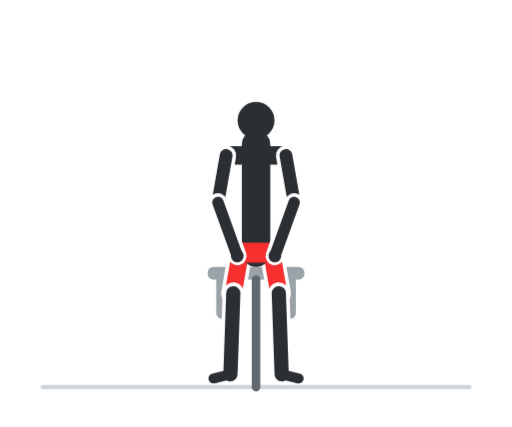
t = 0.00 s
t = 0.60 s: frame unchanged from t = 0.00 s, image omitted
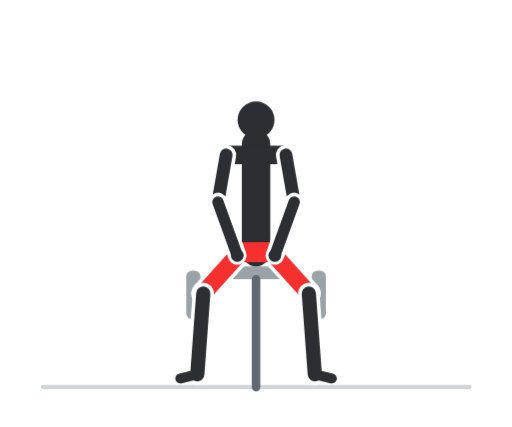
t = 1.20 s
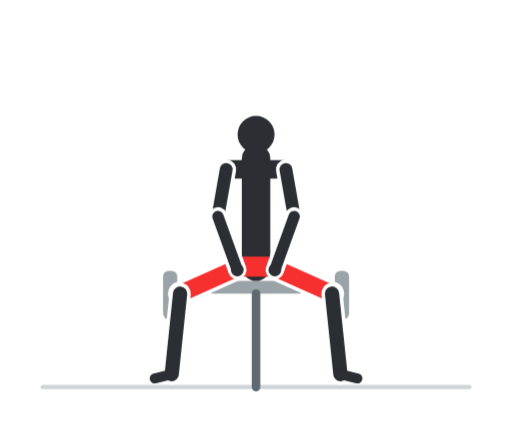
t = 1.80 s
t = 2.40 s: frame unchanged from t = 1.80 s, image omitted
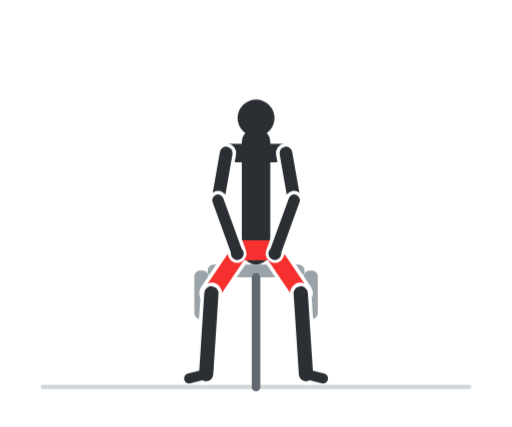
t = 3.00 s

The animated SVG that drew these frames (rendered in a browser with its animation timeline set to each time). Animation: 8 CSS @keyframes rules; one cycle of 3.60 s, repeats indefinitely.

<svg xmlns="http://www.w3.org/2000/svg" viewBox="0 0 360 300" width="360" height="300" role="img" aria-label="Abductor machine"><style>.f{opacity:0;animation-duration:3.6s;animation-iteration-count:infinite;animation-timing-function:step-end}@keyframes k0{0.000%{opacity:1}5.556%{opacity:1}11.111%{opacity:1}16.667%{opacity:0}22.222%{opacity:0}27.778%{opacity:0}33.333%{opacity:0}38.889%{opacity:0}44.444%{opacity:0}50.000%{opacity:0}55.556%{opacity:0}61.111%{opacity:0}66.667%{opacity:0}72.222%{opacity:0}77.778%{opacity:0}83.333%{opacity:0}88.889%{opacity:0}94.444%{opacity:0}100%{opacity:1}}.f0{animation-name:k0}@keyframes k1{0.000%{opacity:0}5.556%{opacity:0}11.111%{opacity:0}16.667%{opacity:1}22.222%{opacity:0}27.778%{opacity:0}33.333%{opacity:0}38.889%{opacity:0}44.444%{opacity:0}50.000%{opacity:0}55.556%{opacity:0}61.111%{opacity:0}66.667%{opacity:0}72.222%{opacity:0}77.778%{opacity:0}83.333%{opacity:0}88.889%{opacity:0}94.444%{opacity:1}100%{opacity:0}}.f1{animation-name:k1}@keyframes k2{0.000%{opacity:0}5.556%{opacity:0}11.111%{opacity:0}16.667%{opacity:0}22.222%{opacity:1}27.778%{opacity:0}33.333%{opacity:0}38.889%{opacity:0}44.444%{opacity:0}50.000%{opacity:0}55.556%{opacity:0}61.111%{opacity:0}66.667%{opacity:0}72.222%{opacity:0}77.778%{opacity:0}83.333%{opacity:0}88.889%{opacity:1}94.444%{opacity:0}100%{opacity:0}}.f2{animation-name:k2}@keyframes k3{0.000%{opacity:0}5.556%{opacity:0}11.111%{opacity:0}16.667%{opacity:0}22.222%{opacity:0}27.778%{opacity:1}33.333%{opacity:0}38.889%{opacity:0}44.444%{opacity:0}50.000%{opacity:0}55.556%{opacity:0}61.111%{opacity:0}66.667%{opacity:0}72.222%{opacity:0}77.778%{opacity:0}83.333%{opacity:1}88.889%{opacity:0}94.444%{opacity:0}100%{opacity:0}}.f3{animation-name:k3}@keyframes k4{0.000%{opacity:0}5.556%{opacity:0}11.111%{opacity:0}16.667%{opacity:0}22.222%{opacity:0}27.778%{opacity:0}33.333%{opacity:1}38.889%{opacity:0}44.444%{opacity:0}50.000%{opacity:0}55.556%{opacity:0}61.111%{opacity:0}66.667%{opacity:0}72.222%{opacity:0}77.778%{opacity:1}83.333%{opacity:0}88.889%{opacity:0}94.444%{opacity:0}100%{opacity:0}}.f4{animation-name:k4}@keyframes k5{0.000%{opacity:0}5.556%{opacity:0}11.111%{opacity:0}16.667%{opacity:0}22.222%{opacity:0}27.778%{opacity:0}33.333%{opacity:0}38.889%{opacity:1}44.444%{opacity:0}50.000%{opacity:0}55.556%{opacity:0}61.111%{opacity:0}66.667%{opacity:0}72.222%{opacity:1}77.778%{opacity:0}83.333%{opacity:0}88.889%{opacity:0}94.444%{opacity:0}100%{opacity:0}}.f5{animation-name:k5}@keyframes k6{0.000%{opacity:0}5.556%{opacity:0}11.111%{opacity:0}16.667%{opacity:0}22.222%{opacity:0}27.778%{opacity:0}33.333%{opacity:0}38.889%{opacity:0}44.444%{opacity:1}50.000%{opacity:0}55.556%{opacity:0}61.111%{opacity:0}66.667%{opacity:1}72.222%{opacity:0}77.778%{opacity:0}83.333%{opacity:0}88.889%{opacity:0}94.444%{opacity:0}100%{opacity:0}}.f6{animation-name:k6}@keyframes k7{0.000%{opacity:0}5.556%{opacity:0}11.111%{opacity:0}16.667%{opacity:0}22.222%{opacity:0}27.778%{opacity:0}33.333%{opacity:0}38.889%{opacity:0}44.444%{opacity:0}50.000%{opacity:1}55.556%{opacity:1}61.111%{opacity:1}66.667%{opacity:0}72.222%{opacity:0}77.778%{opacity:0}83.333%{opacity:0}88.889%{opacity:0}94.444%{opacity:0}100%{opacity:0}}.f7{animation-name:k7}@media (prefers-reduced-motion:reduce){.f{animation:none}.f7{opacity:1}}</style><rect width="360" height="300" rx="16" fill="#ffffff"/><g class="f f0"><line x1="30" y1="272" x2="330" y2="272" stroke="#cfd5d8" stroke-width="3" stroke-linecap="round"/><rect x="146" y="187.5" width="68" height="9" rx="4" fill="#9aa3a8"/><line x1="180" y1="196.5" x2="180" y2="272" stroke="#5f696f" stroke-width="6" stroke-linecap="round"/><rect x="152" y="190" width="10" height="34" rx="4" fill="#9aa3a8"/><rect x="198" y="190" width="10" height="34" rx="4" fill="#9aa3a8"/><line x1="169" y1="177.5" x2="164" y2="206" stroke="#ffffff" stroke-width="17" stroke-linecap="round"/><line x1="169" y1="177.5" x2="164" y2="206" stroke="#f62f2f" stroke-width="12" stroke-linecap="round"/><line x1="164" y1="206" x2="162" y2="263" stroke="#ffffff" stroke-width="15" stroke-linecap="round"/><line x1="164" y1="206" x2="162" y2="263" stroke="#2b2f33" stroke-width="10" stroke-linecap="round"/><line x1="162" y1="263" x2="150" y2="266" stroke="#2b2f33" stroke-width="7" stroke-linecap="round"/><line x1="191" y1="177.5" x2="196" y2="206" stroke="#ffffff" stroke-width="17" stroke-linecap="round"/><line x1="191" y1="177.5" x2="196" y2="206" stroke="#f62f2f" stroke-width="12" stroke-linecap="round"/><line x1="196" y1="206" x2="198" y2="263" stroke="#ffffff" stroke-width="15" stroke-linecap="round"/><line x1="196" y1="206" x2="198" y2="263" stroke="#2b2f33" stroke-width="10" stroke-linecap="round"/><line x1="198" y1="263" x2="210" y2="266" stroke="#2b2f33" stroke-width="7" stroke-linecap="round"/><line x1="180" y1="177.5" x2="180" y2="101.5" stroke="#2b2f33" stroke-width="20" stroke-linecap="round"/><line x1="169" y1="177.5" x2="191" y2="177.5" stroke="#f62f2f" stroke-width="14" stroke-linecap="round"/><line x1="159" y1="109.1" x2="201" y2="109.1" stroke="#2b2f33" stroke-width="13" stroke-linecap="round"/><circle cx="180" cy="84.5" r="13" fill="#2b2f33"/><line x1="159" y1="109.1" x2="153.2" y2="142.2" stroke="#ffffff" stroke-width="14" stroke-linecap="round"/><line x1="159" y1="109.1" x2="153.2" y2="142.2" stroke="#2b2f33" stroke-width="9" stroke-linecap="round"/><line x1="153.2" y1="142.2" x2="166.8" y2="179.8" stroke="#ffffff" stroke-width="13" stroke-linecap="round"/><line x1="153.2" y1="142.2" x2="166.8" y2="179.8" stroke="#2b2f33" stroke-width="8" stroke-linecap="round"/><circle cx="166.8" cy="179.8" r="4.5" fill="#2b2f33"/><line x1="201" y1="109.1" x2="206.8" y2="142.2" stroke="#ffffff" stroke-width="14" stroke-linecap="round"/><line x1="201" y1="109.1" x2="206.8" y2="142.2" stroke="#2b2f33" stroke-width="9" stroke-linecap="round"/><line x1="206.8" y1="142.2" x2="193.2" y2="179.8" stroke="#ffffff" stroke-width="13" stroke-linecap="round"/><line x1="206.8" y1="142.2" x2="193.2" y2="179.8" stroke="#2b2f33" stroke-width="8" stroke-linecap="round"/><circle cx="193.2" cy="179.8" r="4.5" fill="#2b2f33"/></g><g class="f f1"><line x1="30" y1="272" x2="330" y2="272" stroke="#cfd5d8" stroke-width="3" stroke-linecap="round"/><rect x="146" y="186.1" width="68" height="9" rx="4" fill="#9aa3a8"/><line x1="180" y1="195.1" x2="180" y2="272" stroke="#5f696f" stroke-width="6" stroke-linecap="round"/><rect x="147.3" y="190.1" width="10" height="34" rx="4" fill="#9aa3a8"/><rect x="202.7" y="190.1" width="10" height="34" rx="4" fill="#9aa3a8"/><line x1="169" y1="176.1" x2="159.3" y2="206.1" stroke="#ffffff" stroke-width="17" stroke-linecap="round"/><line x1="169" y1="176.1" x2="159.3" y2="206.1" stroke="#f62f2f" stroke-width="12" stroke-linecap="round"/><line x1="159.3" y1="206.1" x2="156.7" y2="263" stroke="#ffffff" stroke-width="15" stroke-linecap="round"/><line x1="159.3" y1="206.1" x2="156.7" y2="263" stroke="#2b2f33" stroke-width="10" stroke-linecap="round"/><line x1="156.7" y1="263" x2="144.7" y2="266" stroke="#2b2f33" stroke-width="7" stroke-linecap="round"/><line x1="191" y1="176.1" x2="200.7" y2="206.1" stroke="#ffffff" stroke-width="17" stroke-linecap="round"/><line x1="191" y1="176.1" x2="200.7" y2="206.1" stroke="#f62f2f" stroke-width="12" stroke-linecap="round"/><line x1="200.7" y1="206.1" x2="203.3" y2="263" stroke="#ffffff" stroke-width="15" stroke-linecap="round"/><line x1="200.7" y1="206.1" x2="203.3" y2="263" stroke="#2b2f33" stroke-width="10" stroke-linecap="round"/><line x1="203.3" y1="263" x2="215.3" y2="266" stroke="#2b2f33" stroke-width="7" stroke-linecap="round"/><line x1="180" y1="176.1" x2="180" y2="100.1" stroke="#2b2f33" stroke-width="20" stroke-linecap="round"/><line x1="169" y1="176.1" x2="191" y2="176.1" stroke="#f62f2f" stroke-width="14" stroke-linecap="round"/><line x1="159" y1="107.7" x2="201" y2="107.7" stroke="#2b2f33" stroke-width="13" stroke-linecap="round"/><circle cx="180" cy="83.1" r="13" fill="#2b2f33"/><line x1="159" y1="107.7" x2="153.2" y2="140.8" stroke="#ffffff" stroke-width="14" stroke-linecap="round"/><line x1="159" y1="107.7" x2="153.2" y2="140.8" stroke="#2b2f33" stroke-width="9" stroke-linecap="round"/><line x1="153.2" y1="140.8" x2="166.8" y2="178.4" stroke="#ffffff" stroke-width="13" stroke-linecap="round"/><line x1="153.2" y1="140.8" x2="166.8" y2="178.4" stroke="#2b2f33" stroke-width="8" stroke-linecap="round"/><circle cx="166.8" cy="178.4" r="4.5" fill="#2b2f33"/><line x1="201" y1="107.7" x2="206.8" y2="140.8" stroke="#ffffff" stroke-width="14" stroke-linecap="round"/><line x1="201" y1="107.7" x2="206.8" y2="140.8" stroke="#2b2f33" stroke-width="9" stroke-linecap="round"/><line x1="206.8" y1="140.8" x2="193.2" y2="178.4" stroke="#ffffff" stroke-width="13" stroke-linecap="round"/><line x1="206.8" y1="140.8" x2="193.2" y2="178.4" stroke="#2b2f33" stroke-width="8" stroke-linecap="round"/><circle cx="193.2" cy="178.4" r="4.5" fill="#2b2f33"/></g><g class="f f2"><line x1="30" y1="272" x2="330" y2="272" stroke="#cfd5d8" stroke-width="3" stroke-linecap="round"/><rect x="146" y="185.6" width="68" height="9" rx="4" fill="#9aa3a8"/><line x1="180" y1="194.6" x2="180" y2="272" stroke="#5f696f" stroke-width="6" stroke-linecap="round"/><rect x="142.1" y="190.1" width="10" height="34" rx="4" fill="#9aa3a8"/><rect x="207.9" y="190.1" width="10" height="34" rx="4" fill="#9aa3a8"/><line x1="169" y1="175.6" x2="154.1" y2="206.1" stroke="#ffffff" stroke-width="17" stroke-linecap="round"/><line x1="169" y1="175.6" x2="154.1" y2="206.1" stroke="#f62f2f" stroke-width="12" stroke-linecap="round"/><line x1="154.1" y1="206.1" x2="151" y2="263" stroke="#ffffff" stroke-width="15" stroke-linecap="round"/><line x1="154.1" y1="206.1" x2="151" y2="263" stroke="#2b2f33" stroke-width="10" stroke-linecap="round"/><line x1="151" y1="263" x2="139" y2="266" stroke="#2b2f33" stroke-width="7" stroke-linecap="round"/><line x1="191" y1="175.6" x2="205.9" y2="206.1" stroke="#ffffff" stroke-width="17" stroke-linecap="round"/><line x1="191" y1="175.6" x2="205.9" y2="206.1" stroke="#f62f2f" stroke-width="12" stroke-linecap="round"/><line x1="205.9" y1="206.1" x2="209" y2="263" stroke="#ffffff" stroke-width="15" stroke-linecap="round"/><line x1="205.9" y1="206.1" x2="209" y2="263" stroke="#2b2f33" stroke-width="10" stroke-linecap="round"/><line x1="209" y1="263" x2="221" y2="266" stroke="#2b2f33" stroke-width="7" stroke-linecap="round"/><line x1="180" y1="175.6" x2="180" y2="99.6" stroke="#2b2f33" stroke-width="20" stroke-linecap="round"/><line x1="169" y1="175.6" x2="191" y2="175.6" stroke="#f62f2f" stroke-width="14" stroke-linecap="round"/><line x1="159" y1="107.2" x2="201" y2="107.2" stroke="#2b2f33" stroke-width="13" stroke-linecap="round"/><circle cx="180" cy="82.6" r="13" fill="#2b2f33"/><line x1="159" y1="107.2" x2="153.2" y2="140.2" stroke="#ffffff" stroke-width="14" stroke-linecap="round"/><line x1="159" y1="107.2" x2="153.2" y2="140.2" stroke="#2b2f33" stroke-width="9" stroke-linecap="round"/><line x1="153.2" y1="140.2" x2="166.8" y2="177.8" stroke="#ffffff" stroke-width="13" stroke-linecap="round"/><line x1="153.2" y1="140.2" x2="166.8" y2="177.8" stroke="#2b2f33" stroke-width="8" stroke-linecap="round"/><circle cx="166.8" cy="177.8" r="4.5" fill="#2b2f33"/><line x1="201" y1="107.2" x2="206.8" y2="140.2" stroke="#ffffff" stroke-width="14" stroke-linecap="round"/><line x1="201" y1="107.2" x2="206.8" y2="140.2" stroke="#2b2f33" stroke-width="9" stroke-linecap="round"/><line x1="206.8" y1="140.2" x2="193.2" y2="177.8" stroke="#ffffff" stroke-width="13" stroke-linecap="round"/><line x1="206.8" y1="140.2" x2="193.2" y2="177.8" stroke="#2b2f33" stroke-width="8" stroke-linecap="round"/><circle cx="193.2" cy="177.8" r="4.5" fill="#2b2f33"/></g><g class="f f3"><line x1="30" y1="272" x2="330" y2="272" stroke="#cfd5d8" stroke-width="3" stroke-linecap="round"/><rect x="146" y="185.9" width="68" height="9" rx="4" fill="#9aa3a8"/><line x1="180" y1="194.9" x2="180" y2="272" stroke="#5f696f" stroke-width="6" stroke-linecap="round"/><rect x="136.6" y="190.1" width="10" height="34" rx="4" fill="#9aa3a8"/><rect x="213.4" y="190.1" width="10" height="34" rx="4" fill="#9aa3a8"/><line x1="169" y1="175.9" x2="148.6" y2="206.1" stroke="#ffffff" stroke-width="17" stroke-linecap="round"/><line x1="169" y1="175.9" x2="148.6" y2="206.1" stroke="#f62f2f" stroke-width="12" stroke-linecap="round"/><line x1="148.6" y1="206.1" x2="144.9" y2="263" stroke="#ffffff" stroke-width="15" stroke-linecap="round"/><line x1="148.6" y1="206.1" x2="144.9" y2="263" stroke="#2b2f33" stroke-width="10" stroke-linecap="round"/><line x1="144.9" y1="263" x2="132.9" y2="266" stroke="#2b2f33" stroke-width="7" stroke-linecap="round"/><line x1="191" y1="175.9" x2="211.4" y2="206.1" stroke="#ffffff" stroke-width="17" stroke-linecap="round"/><line x1="191" y1="175.9" x2="211.4" y2="206.1" stroke="#f62f2f" stroke-width="12" stroke-linecap="round"/><line x1="211.4" y1="206.1" x2="215.1" y2="263" stroke="#ffffff" stroke-width="15" stroke-linecap="round"/><line x1="211.4" y1="206.1" x2="215.1" y2="263" stroke="#2b2f33" stroke-width="10" stroke-linecap="round"/><line x1="215.1" y1="263" x2="227.1" y2="266" stroke="#2b2f33" stroke-width="7" stroke-linecap="round"/><line x1="180" y1="175.9" x2="180" y2="99.9" stroke="#2b2f33" stroke-width="20" stroke-linecap="round"/><line x1="169" y1="175.9" x2="191" y2="175.9" stroke="#f62f2f" stroke-width="14" stroke-linecap="round"/><line x1="159" y1="107.5" x2="201" y2="107.5" stroke="#2b2f33" stroke-width="13" stroke-linecap="round"/><circle cx="180" cy="82.9" r="13" fill="#2b2f33"/><line x1="159" y1="107.5" x2="153.2" y2="140.6" stroke="#ffffff" stroke-width="14" stroke-linecap="round"/><line x1="159" y1="107.5" x2="153.2" y2="140.6" stroke="#2b2f33" stroke-width="9" stroke-linecap="round"/><line x1="153.2" y1="140.6" x2="166.8" y2="178.2" stroke="#ffffff" stroke-width="13" stroke-linecap="round"/><line x1="153.2" y1="140.6" x2="166.8" y2="178.2" stroke="#2b2f33" stroke-width="8" stroke-linecap="round"/><circle cx="166.8" cy="178.2" r="4.5" fill="#2b2f33"/><line x1="201" y1="107.5" x2="206.8" y2="140.6" stroke="#ffffff" stroke-width="14" stroke-linecap="round"/><line x1="201" y1="107.5" x2="206.8" y2="140.6" stroke="#2b2f33" stroke-width="9" stroke-linecap="round"/><line x1="206.8" y1="140.6" x2="193.2" y2="178.2" stroke="#ffffff" stroke-width="13" stroke-linecap="round"/><line x1="206.8" y1="140.6" x2="193.2" y2="178.2" stroke="#2b2f33" stroke-width="8" stroke-linecap="round"/><circle cx="193.2" cy="178.2" r="4.5" fill="#2b2f33"/></g><g class="f f4"><line x1="30" y1="272" x2="330" y2="272" stroke="#cfd5d8" stroke-width="3" stroke-linecap="round"/><rect x="146" y="187.2" width="68" height="9" rx="4" fill="#9aa3a8"/><line x1="180" y1="196.2" x2="180" y2="272" stroke="#5f696f" stroke-width="6" stroke-linecap="round"/><rect x="130.9" y="190.2" width="10" height="34" rx="4" fill="#9aa3a8"/><rect x="219.1" y="190.2" width="10" height="34" rx="4" fill="#9aa3a8"/><line x1="169" y1="177.2" x2="142.9" y2="206.2" stroke="#ffffff" stroke-width="17" stroke-linecap="round"/><line x1="169" y1="177.2" x2="142.9" y2="206.2" stroke="#f62f2f" stroke-width="12" stroke-linecap="round"/><line x1="142.9" y1="206.2" x2="138.7" y2="263" stroke="#ffffff" stroke-width="15" stroke-linecap="round"/><line x1="142.9" y1="206.2" x2="138.7" y2="263" stroke="#2b2f33" stroke-width="10" stroke-linecap="round"/><line x1="138.7" y1="263" x2="126.7" y2="266" stroke="#2b2f33" stroke-width="7" stroke-linecap="round"/><line x1="191" y1="177.2" x2="217.1" y2="206.2" stroke="#ffffff" stroke-width="17" stroke-linecap="round"/><line x1="191" y1="177.2" x2="217.1" y2="206.2" stroke="#f62f2f" stroke-width="12" stroke-linecap="round"/><line x1="217.1" y1="206.2" x2="221.3" y2="263" stroke="#ffffff" stroke-width="15" stroke-linecap="round"/><line x1="217.1" y1="206.2" x2="221.3" y2="263" stroke="#2b2f33" stroke-width="10" stroke-linecap="round"/><line x1="221.3" y1="263" x2="233.3" y2="266" stroke="#2b2f33" stroke-width="7" stroke-linecap="round"/><line x1="180" y1="177.2" x2="180" y2="101.2" stroke="#2b2f33" stroke-width="20" stroke-linecap="round"/><line x1="169" y1="177.2" x2="191" y2="177.2" stroke="#f62f2f" stroke-width="14" stroke-linecap="round"/><line x1="159" y1="108.8" x2="201" y2="108.8" stroke="#2b2f33" stroke-width="13" stroke-linecap="round"/><circle cx="180" cy="84.2" r="13" fill="#2b2f33"/><line x1="159" y1="108.8" x2="153.2" y2="141.9" stroke="#ffffff" stroke-width="14" stroke-linecap="round"/><line x1="159" y1="108.8" x2="153.2" y2="141.9" stroke="#2b2f33" stroke-width="9" stroke-linecap="round"/><line x1="153.2" y1="141.9" x2="166.8" y2="179.5" stroke="#ffffff" stroke-width="13" stroke-linecap="round"/><line x1="153.2" y1="141.9" x2="166.8" y2="179.5" stroke="#2b2f33" stroke-width="8" stroke-linecap="round"/><circle cx="166.8" cy="179.5" r="4.5" fill="#2b2f33"/><line x1="201" y1="108.8" x2="206.8" y2="141.9" stroke="#ffffff" stroke-width="14" stroke-linecap="round"/><line x1="201" y1="108.8" x2="206.8" y2="141.9" stroke="#2b2f33" stroke-width="9" stroke-linecap="round"/><line x1="206.8" y1="141.9" x2="193.2" y2="179.5" stroke="#ffffff" stroke-width="13" stroke-linecap="round"/><line x1="206.8" y1="141.9" x2="193.2" y2="179.5" stroke="#2b2f33" stroke-width="8" stroke-linecap="round"/><circle cx="193.2" cy="179.5" r="4.5" fill="#2b2f33"/></g><g class="f f5"><line x1="30" y1="272" x2="330" y2="272" stroke="#cfd5d8" stroke-width="3" stroke-linecap="round"/><rect x="146" y="189.6" width="68" height="9" rx="4" fill="#9aa3a8"/><line x1="180" y1="198.6" x2="180" y2="272" stroke="#5f696f" stroke-width="6" stroke-linecap="round"/><rect x="125.3" y="190.2" width="10" height="34" rx="4" fill="#9aa3a8"/><rect x="224.7" y="190.2" width="10" height="34" rx="4" fill="#9aa3a8"/><line x1="169" y1="179.6" x2="137.3" y2="206.2" stroke="#ffffff" stroke-width="17" stroke-linecap="round"/><line x1="169" y1="179.6" x2="137.3" y2="206.2" stroke="#f62f2f" stroke-width="12" stroke-linecap="round"/><line x1="137.3" y1="206.2" x2="132.4" y2="263" stroke="#ffffff" stroke-width="15" stroke-linecap="round"/><line x1="137.3" y1="206.2" x2="132.4" y2="263" stroke="#2b2f33" stroke-width="10" stroke-linecap="round"/><line x1="132.4" y1="263" x2="120.4" y2="266" stroke="#2b2f33" stroke-width="7" stroke-linecap="round"/><line x1="191" y1="179.6" x2="222.7" y2="206.2" stroke="#ffffff" stroke-width="17" stroke-linecap="round"/><line x1="191" y1="179.6" x2="222.7" y2="206.2" stroke="#f62f2f" stroke-width="12" stroke-linecap="round"/><line x1="222.7" y1="206.2" x2="227.6" y2="263" stroke="#ffffff" stroke-width="15" stroke-linecap="round"/><line x1="222.7" y1="206.2" x2="227.6" y2="263" stroke="#2b2f33" stroke-width="10" stroke-linecap="round"/><line x1="227.6" y1="263" x2="239.6" y2="266" stroke="#2b2f33" stroke-width="7" stroke-linecap="round"/><line x1="180" y1="179.6" x2="180" y2="103.6" stroke="#2b2f33" stroke-width="20" stroke-linecap="round"/><line x1="169" y1="179.6" x2="191" y2="179.6" stroke="#f62f2f" stroke-width="14" stroke-linecap="round"/><line x1="159" y1="111.2" x2="201" y2="111.2" stroke="#2b2f33" stroke-width="13" stroke-linecap="round"/><circle cx="180" cy="86.6" r="13" fill="#2b2f33"/><line x1="159" y1="111.2" x2="153.2" y2="144.3" stroke="#ffffff" stroke-width="14" stroke-linecap="round"/><line x1="159" y1="111.2" x2="153.2" y2="144.3" stroke="#2b2f33" stroke-width="9" stroke-linecap="round"/><line x1="153.2" y1="144.3" x2="166.8" y2="181.9" stroke="#ffffff" stroke-width="13" stroke-linecap="round"/><line x1="153.2" y1="144.3" x2="166.8" y2="181.9" stroke="#2b2f33" stroke-width="8" stroke-linecap="round"/><circle cx="166.8" cy="181.9" r="4.5" fill="#2b2f33"/><line x1="201" y1="111.2" x2="206.8" y2="144.3" stroke="#ffffff" stroke-width="14" stroke-linecap="round"/><line x1="201" y1="111.2" x2="206.8" y2="144.3" stroke="#2b2f33" stroke-width="9" stroke-linecap="round"/><line x1="206.8" y1="144.3" x2="193.2" y2="181.9" stroke="#ffffff" stroke-width="13" stroke-linecap="round"/><line x1="206.8" y1="144.3" x2="193.2" y2="181.9" stroke="#2b2f33" stroke-width="8" stroke-linecap="round"/><circle cx="193.2" cy="181.9" r="4.5" fill="#2b2f33"/></g><g class="f f6"><line x1="30" y1="272" x2="330" y2="272" stroke="#cfd5d8" stroke-width="3" stroke-linecap="round"/><rect x="146" y="193" width="68" height="9" rx="4" fill="#9aa3a8"/><line x1="180" y1="202" x2="180" y2="272" stroke="#5f696f" stroke-width="6" stroke-linecap="round"/><rect x="119.8" y="190.3" width="10" height="34" rx="4" fill="#9aa3a8"/><rect x="230.2" y="190.3" width="10" height="34" rx="4" fill="#9aa3a8"/><line x1="169" y1="183" x2="131.8" y2="206.3" stroke="#ffffff" stroke-width="17" stroke-linecap="round"/><line x1="169" y1="183" x2="131.8" y2="206.3" stroke="#f62f2f" stroke-width="12" stroke-linecap="round"/><line x1="131.8" y1="206.3" x2="126.4" y2="263" stroke="#ffffff" stroke-width="15" stroke-linecap="round"/><line x1="131.8" y1="206.3" x2="126.4" y2="263" stroke="#2b2f33" stroke-width="10" stroke-linecap="round"/><line x1="126.4" y1="263" x2="114.4" y2="266" stroke="#2b2f33" stroke-width="7" stroke-linecap="round"/><line x1="191" y1="183" x2="228.2" y2="206.3" stroke="#ffffff" stroke-width="17" stroke-linecap="round"/><line x1="191" y1="183" x2="228.2" y2="206.3" stroke="#f62f2f" stroke-width="12" stroke-linecap="round"/><line x1="228.2" y1="206.3" x2="233.6" y2="263" stroke="#ffffff" stroke-width="15" stroke-linecap="round"/><line x1="228.2" y1="206.3" x2="233.6" y2="263" stroke="#2b2f33" stroke-width="10" stroke-linecap="round"/><line x1="233.6" y1="263" x2="245.6" y2="266" stroke="#2b2f33" stroke-width="7" stroke-linecap="round"/><line x1="180" y1="183" x2="180" y2="107" stroke="#2b2f33" stroke-width="20" stroke-linecap="round"/><line x1="169" y1="183" x2="191" y2="183" stroke="#f62f2f" stroke-width="14" stroke-linecap="round"/><line x1="159" y1="114.6" x2="201" y2="114.6" stroke="#2b2f33" stroke-width="13" stroke-linecap="round"/><circle cx="180" cy="90" r="13" fill="#2b2f33"/><line x1="159" y1="114.6" x2="153.2" y2="147.7" stroke="#ffffff" stroke-width="14" stroke-linecap="round"/><line x1="159" y1="114.6" x2="153.2" y2="147.7" stroke="#2b2f33" stroke-width="9" stroke-linecap="round"/><line x1="153.2" y1="147.7" x2="166.8" y2="185.3" stroke="#ffffff" stroke-width="13" stroke-linecap="round"/><line x1="153.2" y1="147.7" x2="166.8" y2="185.3" stroke="#2b2f33" stroke-width="8" stroke-linecap="round"/><circle cx="166.8" cy="185.3" r="4.5" fill="#2b2f33"/><line x1="201" y1="114.6" x2="206.8" y2="147.7" stroke="#ffffff" stroke-width="14" stroke-linecap="round"/><line x1="201" y1="114.6" x2="206.8" y2="147.7" stroke="#2b2f33" stroke-width="9" stroke-linecap="round"/><line x1="206.8" y1="147.7" x2="193.2" y2="185.3" stroke="#ffffff" stroke-width="13" stroke-linecap="round"/><line x1="206.8" y1="147.7" x2="193.2" y2="185.3" stroke="#2b2f33" stroke-width="8" stroke-linecap="round"/><circle cx="193.2" cy="185.3" r="4.5" fill="#2b2f33"/></g><g class="f f7"><line x1="30" y1="272" x2="330" y2="272" stroke="#cfd5d8" stroke-width="3" stroke-linecap="round"/><rect x="146" y="197.4" width="68" height="9" rx="4" fill="#9aa3a8"/><line x1="180" y1="206.4" x2="180" y2="272" stroke="#5f696f" stroke-width="6" stroke-linecap="round"/><rect x="114.6" y="190.3" width="10" height="34" rx="4" fill="#9aa3a8"/><rect x="235.4" y="190.3" width="10" height="34" rx="4" fill="#9aa3a8"/><line x1="169" y1="187.4" x2="126.6" y2="206.3" stroke="#ffffff" stroke-width="17" stroke-linecap="round"/><line x1="169" y1="187.4" x2="126.6" y2="206.3" stroke="#f62f2f" stroke-width="12" stroke-linecap="round"/><line x1="126.6" y1="206.3" x2="120.7" y2="263" stroke="#ffffff" stroke-width="15" stroke-linecap="round"/><line x1="126.6" y1="206.3" x2="120.7" y2="263" stroke="#2b2f33" stroke-width="10" stroke-linecap="round"/><line x1="120.7" y1="263" x2="108.7" y2="266" stroke="#2b2f33" stroke-width="7" stroke-linecap="round"/><line x1="191" y1="187.4" x2="233.4" y2="206.3" stroke="#ffffff" stroke-width="17" stroke-linecap="round"/><line x1="191" y1="187.4" x2="233.4" y2="206.3" stroke="#f62f2f" stroke-width="12" stroke-linecap="round"/><line x1="233.4" y1="206.3" x2="239.3" y2="263" stroke="#ffffff" stroke-width="15" stroke-linecap="round"/><line x1="233.4" y1="206.3" x2="239.3" y2="263" stroke="#2b2f33" stroke-width="10" stroke-linecap="round"/><line x1="239.3" y1="263" x2="251.3" y2="266" stroke="#2b2f33" stroke-width="7" stroke-linecap="round"/><line x1="180" y1="187.4" x2="180" y2="111.4" stroke="#2b2f33" stroke-width="20" stroke-linecap="round"/><line x1="169" y1="187.4" x2="191" y2="187.4" stroke="#f62f2f" stroke-width="14" stroke-linecap="round"/><line x1="159" y1="119" x2="201" y2="119" stroke="#2b2f33" stroke-width="13" stroke-linecap="round"/><circle cx="180" cy="94.4" r="13" fill="#2b2f33"/><line x1="159" y1="119" x2="153.2" y2="152.1" stroke="#ffffff" stroke-width="14" stroke-linecap="round"/><line x1="159" y1="119" x2="153.2" y2="152.1" stroke="#2b2f33" stroke-width="9" stroke-linecap="round"/><line x1="153.2" y1="152.1" x2="166.8" y2="189.7" stroke="#ffffff" stroke-width="13" stroke-linecap="round"/><line x1="153.2" y1="152.1" x2="166.8" y2="189.7" stroke="#2b2f33" stroke-width="8" stroke-linecap="round"/><circle cx="166.8" cy="189.7" r="4.5" fill="#2b2f33"/><line x1="201" y1="119" x2="206.8" y2="152.1" stroke="#ffffff" stroke-width="14" stroke-linecap="round"/><line x1="201" y1="119" x2="206.8" y2="152.1" stroke="#2b2f33" stroke-width="9" stroke-linecap="round"/><line x1="206.8" y1="152.1" x2="193.2" y2="189.7" stroke="#ffffff" stroke-width="13" stroke-linecap="round"/><line x1="206.8" y1="152.1" x2="193.2" y2="189.7" stroke="#2b2f33" stroke-width="8" stroke-linecap="round"/><circle cx="193.2" cy="189.7" r="4.5" fill="#2b2f33"/></g></svg>
